Run: headless pygame with SDL's dummy video driver; simulated clock (each Clock.tick advances the game by its frame time, no real sleeping); random seed 0; keys injected as events and as key.get_pressed() state; no mouse input.
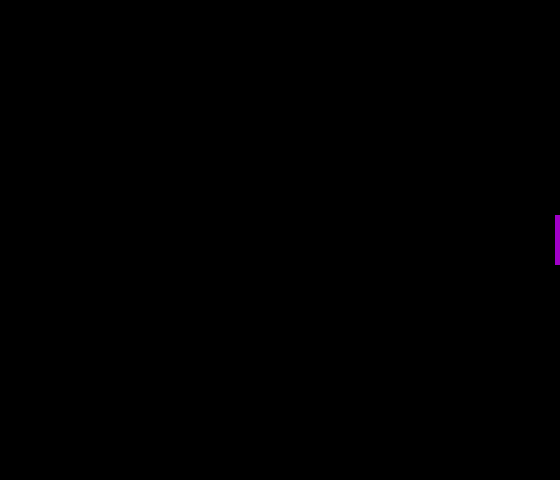
Frame 1 of 4 · flips 1–60 · no input
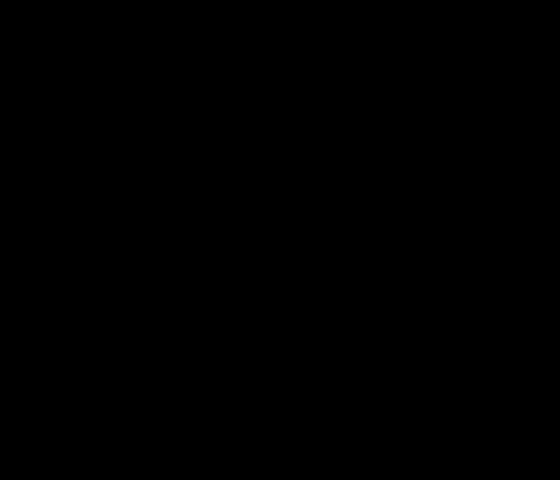
Frame 2 of 4 · flips 61–180 · tapped SPACE, RETURN · held RIGHT (→), D
Frame 3 of 4 · flips 181–300 · held DOWN (↓), S · screen unchanged from frame 2, image omitted
Frame 4 of 4 · flips 301–420 · held LEFT (←), A, UP (↑), W · screen unchanged from frame 3, image omitted

The pygame program that drew these frames:

#https://pythonru.com/uroki/biblioteka-pygame-chast-1-vvedenie

import pygame
import random 

WIDTH = 560 #ширина игрового окна 
HEIGHT = 480 #высота игрового окна
FPS = 60 #частота кадров в секунду 


# Цвета (R , G , B)   
BLACK = (0, 0, 0)
WHITE = (255, 255, 255)
RED = (255, 0, 0)
GREEN = (0, 255, 0)
BLUE = (0, 0, 255)
PURPLE = (160, 0, 200)

#Я ХАВАТЬ#Я ХАВАТЬ#Я ХАВАТЬ#Я ХАВАТЬ#Я ХАВАТЬ#Я ХАВАТЬ#Я ХАВАТЬ#Я ХАВАТЬ#Я ХАВАТЬ#Я ХАВАТЬ#Я ХАВАТЬ#Я ХАВАТЬ#Я ХАВАТЬ
class Player(pygame.sprite.Sprite):
    def __init__(self):
        pygame.sprite.Sprite.__init__(self)
        self.image = pygame.Surface((50,50))
        self.image.fill(PURPLE)
        self.rect = self.image.get_rect()
        self.rect.center = (WIDTH / 2, HEIGHT / 2)

    def update(self):
        self.rect.x += 5




#создаем игру и окно 
pygame.init()
pygame.mixer.init()
screen = pygame.display.set_mode((WIDTH, HEIGHT))
pygame.display.set_caption("My Game")
clock = pygame.time.Clock()
all_sprites = pygame.sprite.Group()
player = Player()
all_sprites.add(player)

#цикл игры
running = True
while running:
    # Держим цикл на правильной скорости
    clock.tick(FPS)
    # Ввод процесса (события)
    for event in pygame.event.get():
        # check for closing window
        if event.type == pygame.QUIT:
            running = False

    # Обновление
    all_sprites.update()
    
    # Рендеринг
    screen.fill(BLACK)
    all_sprites.draw(screen)
    # После отрисовки всего, переворачиваем экран
    pygame.display.flip()

pygame.quit()


   
    
    
